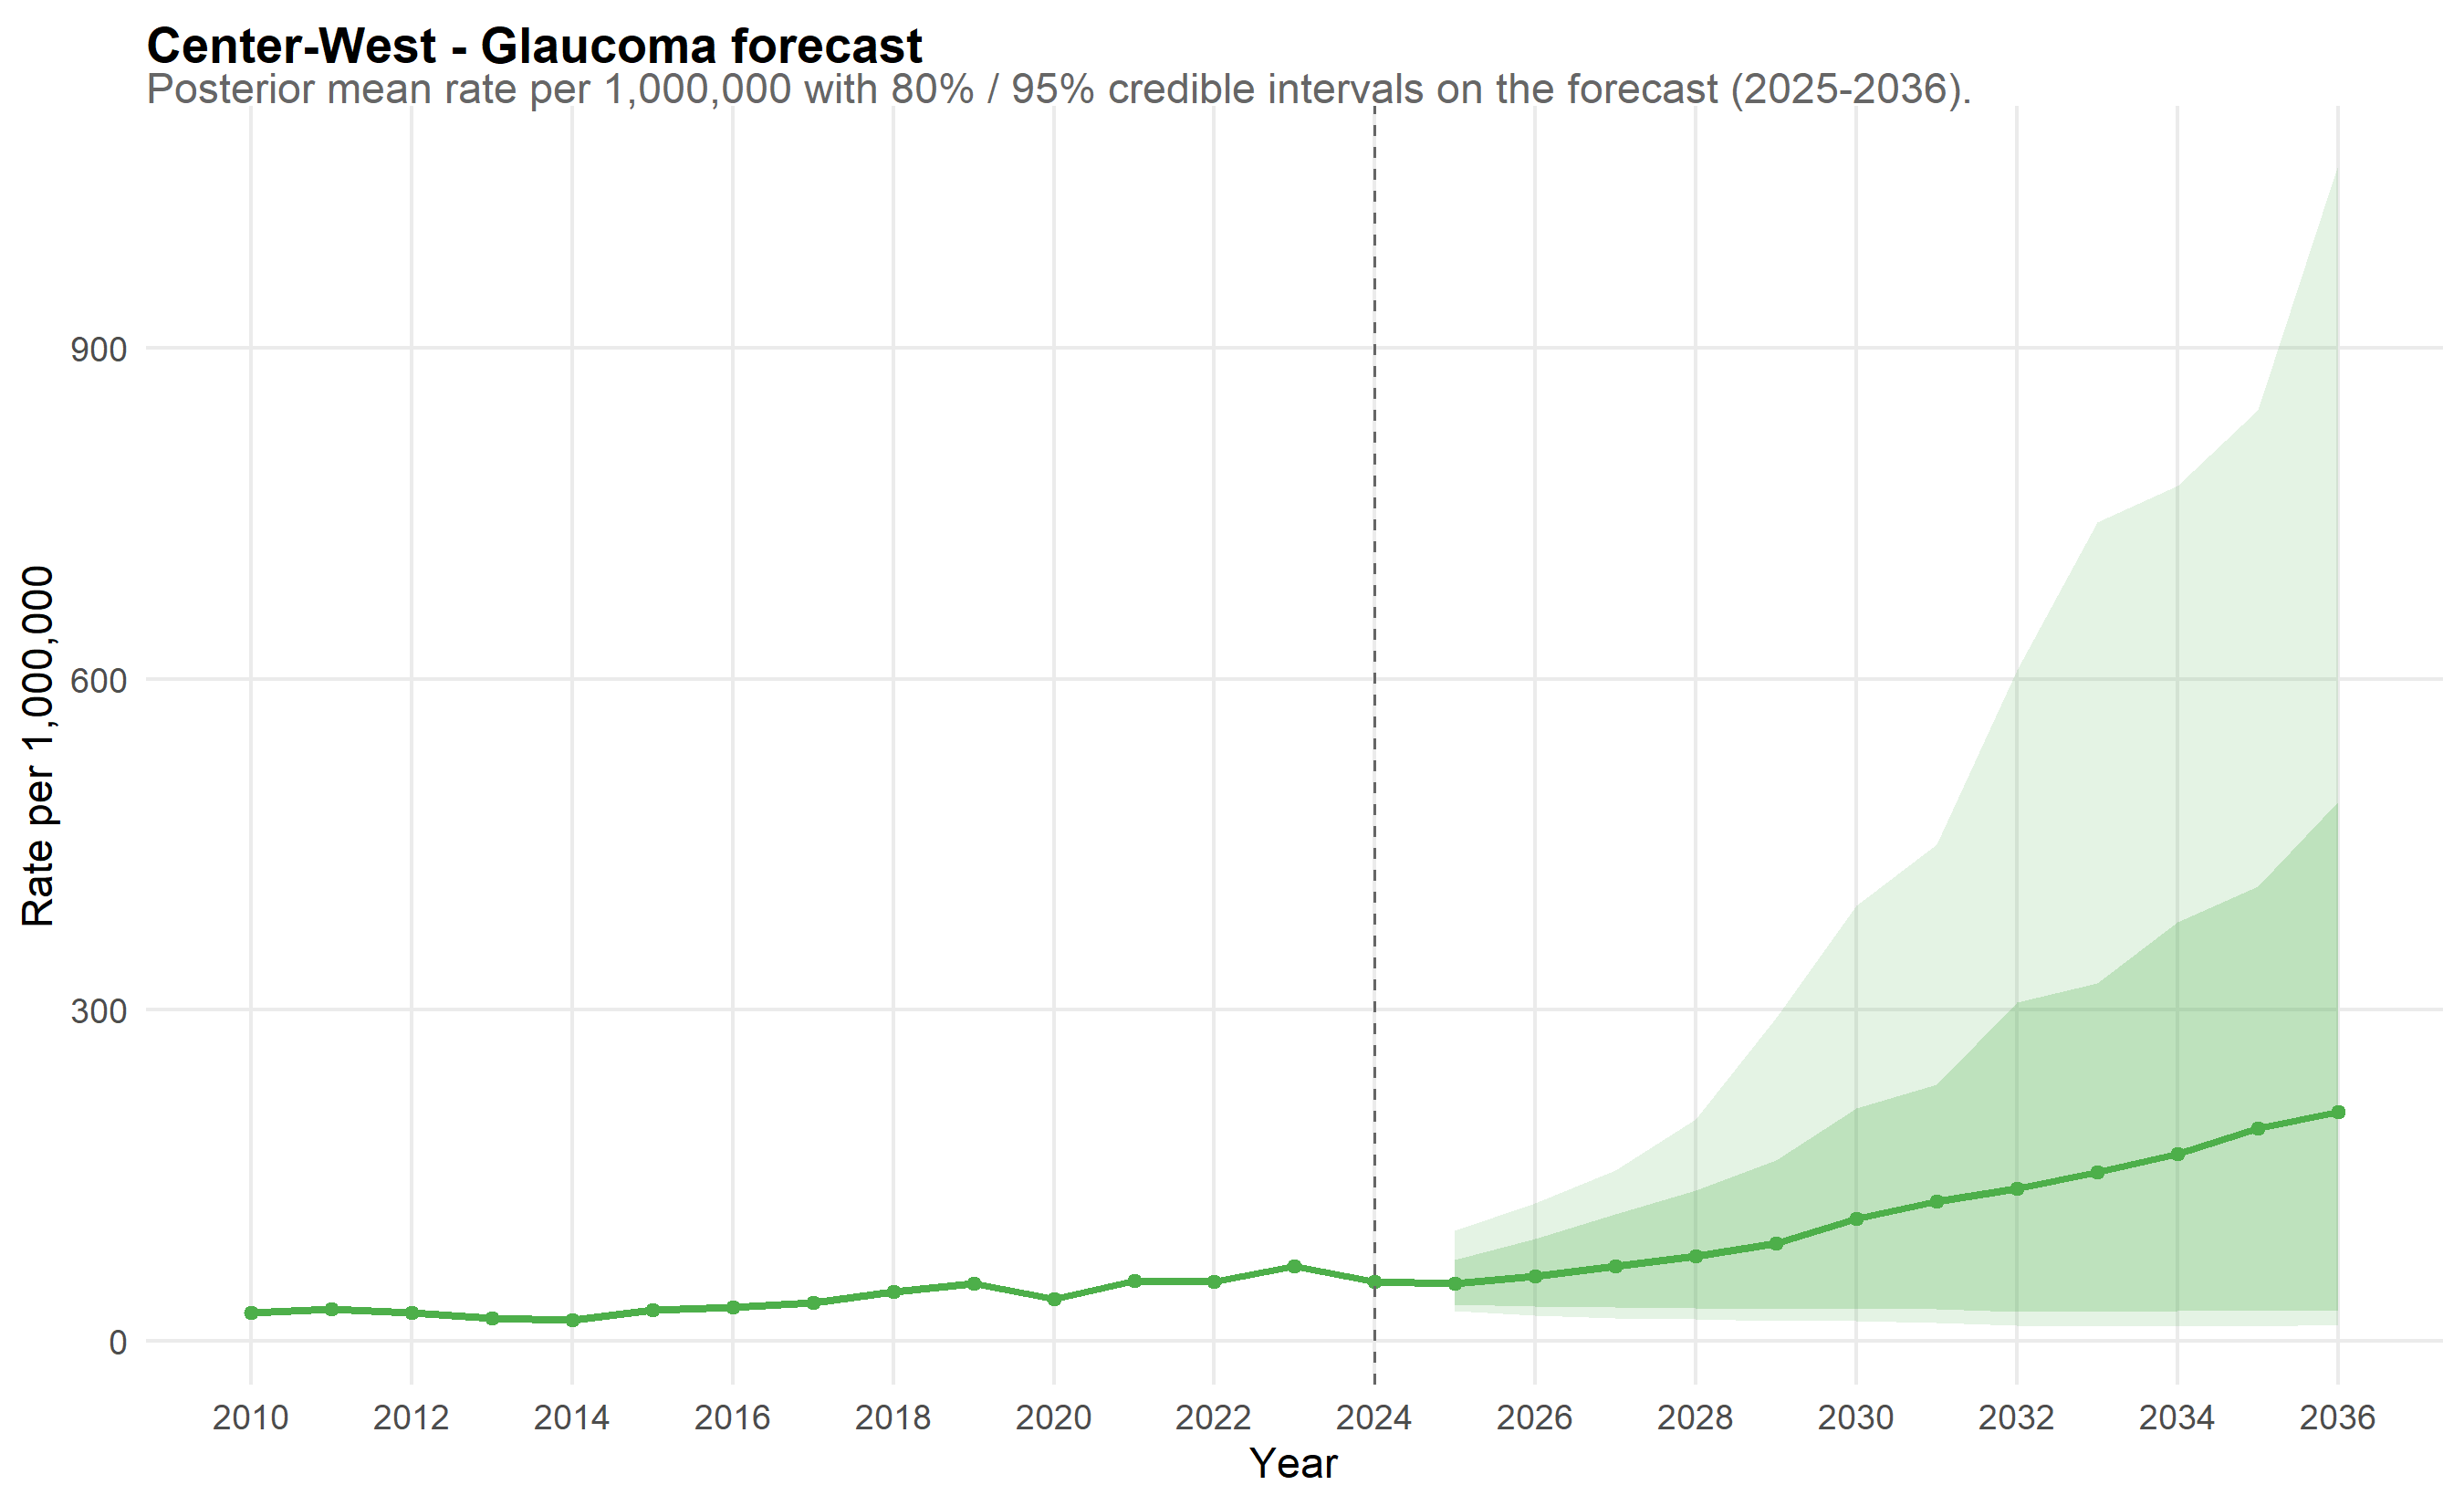

Data behind this chart, as committed beside it:
scope, year, mean_rate, lo_80, hi_80, lo_95, hi_95, is_forecast, disease, disease_label
Center-West, 2010, 25.54, 22.56, 28.48, 21.22, 30.57, FALSE, glaucoma, Glaucoma
Center-West, 2011, 29.04, 26.08, 32.29, 24.41, 34.2, FALSE, glaucoma, Glaucoma
Center-West, 2012, 25.73, 22.82, 28.64, 21.36, 30.39, FALSE, glaucoma, Glaucoma
Center-West, 2013, 20.46, 17.78, 23.26, 16.67, 24.47, FALSE, glaucoma, Glaucoma
Center-West, 2014, 19.15, 16.64, 21.76, 15.32, 23.15, FALSE, glaucoma, Glaucoma
Center-West, 2015, 28.36, 24.71, 32.14, 23.29, 34.12, FALSE, glaucoma, Glaucoma
Center-West, 2016, 30.92, 27.66, 34.46, 26.32, 36.76, FALSE, glaucoma, Glaucoma
Center-West, 2017, 34.92, 31.05, 38.72, 29.04, 41.12, FALSE, glaucoma, Glaucoma
Center-West, 2018, 44.47, 40.05, 48.89, 38.33, 52.48, FALSE, glaucoma, Glaucoma
Center-West, 2019, 52.18, 46.91, 57.14, 44.32, 61.9, FALSE, glaucoma, Glaucoma
Center-West, 2020, 37.94, 34.15, 41.87, 32.55, 44.47, FALSE, glaucoma, Glaucoma
Center-West, 2021, 54.6, 49.48, 59.71, 46.69, 63.84, FALSE, glaucoma, Glaucoma
Center-West, 2022, 54.08, 48.85, 59.77, 46.43, 63.05, FALSE, glaucoma, Glaucoma
Center-West, 2023, 67.74, 61.37, 74.49, 58.78, 78.62, FALSE, glaucoma, Glaucoma
Center-West, 2024, 53.41, 48.53, 58.7, 46.36, 63.61, FALSE, glaucoma, Glaucoma
Center-West, 2025, 52.18, 33.37, 73.49, 27.15, 99.76, TRUE, glaucoma, Glaucoma
Center-West, 2026, 58.91, 31.6, 92.51, 22.79, 125.1, TRUE, glaucoma, Glaucoma
Center-West, 2027, 67.8, 30.2, 115.2, 20.76, 154.2, TRUE, glaucoma, Glaucoma
Center-West, 2028, 76.57, 29.31, 136.6, 19.97, 201.2, TRUE, glaucoma, Glaucoma
Center-West, 2029, 88.59, 29.11, 163.4, 18.37, 292.7, TRUE, glaucoma, Glaucoma
Center-West, 2030, 110.6, 30.04, 210.8, 18.05, 394.9, TRUE, glaucoma, Glaucoma
Center-West, 2031, 126.4, 28.48, 232.8, 16.22, 450.3, TRUE, glaucoma, Glaucoma
Center-West, 2032, 137.9, 26.42, 306.7, 14.33, 607.8, TRUE, glaucoma, Glaucoma
Center-West, 2033, 152.6, 26.03, 324.4, 13.12, 742.2, TRUE, glaucoma, Glaucoma
Center-West, 2034, 169.2, 26.92, 379.7, 14.4, 775, TRUE, glaucoma, Glaucoma
Center-West, 2035, 193, 27.01, 412, 13.57, 844.1, TRUE, glaucoma, Glaucoma
Center-West, 2036, 207.4, 27.37, 489.1, 14.69, 1066, TRUE, glaucoma, Glaucoma
